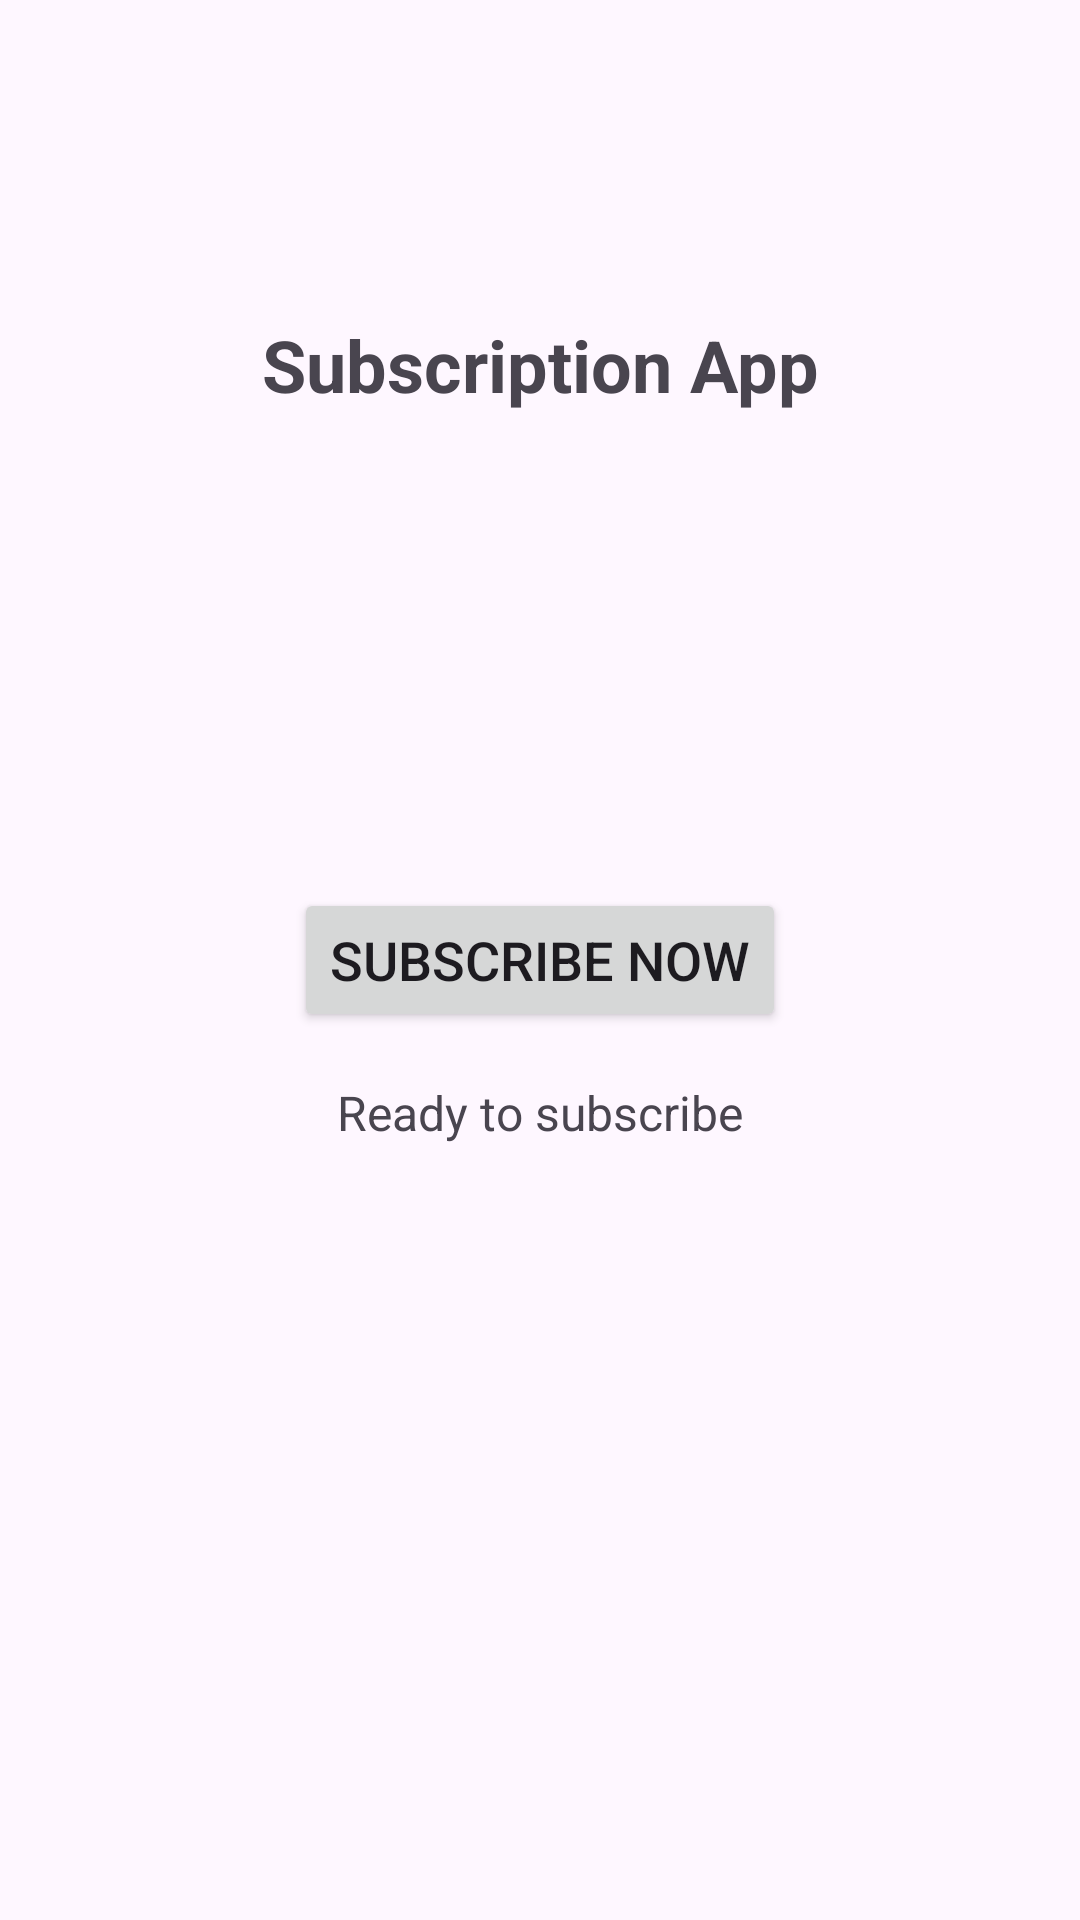

Layout XML and referenced resources for this Android screen:
<!-- AndroidManifest.xml: application theme Theme.SubscriptionApp -->
<!-- res/layout/activity_main.xml -->
<?xml version="1.0" encoding="utf-8"?>
<androidx.constraintlayout.widget.ConstraintLayout xmlns:android="http://schemas.android.com/apk/res/android"
    xmlns:app="http://schemas.android.com/apk/res-auto"
    xmlns:tools="http://schemas.android.com/tools"
    android:layout_width="match_parent"
    android:layout_height="match_parent"
    tools:context=".MainActivity">

    <TextView
        android:id="@+id/titleText"
        android:layout_width="wrap_content"
        android:layout_height="wrap_content"
        android:text="Subscription App"
        android:textSize="24sp"
        android:textStyle="bold"
        app:layout_constraintBottom_toTopOf="@+id/subscriptionButton"
        app:layout_constraintEnd_toEndOf="parent"
        app:layout_constraintStart_toStartOf="parent"
        app:layout_constraintTop_toTopOf="parent"
        app:layout_constraintVertical_bias="0.4" />

    <Button
        android:id="@+id/subscriptionButton"
        android:layout_width="wrap_content"
        android:layout_height="wrap_content"
        android:text="Subscribe Now"
        android:textSize="18sp"
        app:layout_constraintBottom_toBottomOf="parent"
        app:layout_constraintEnd_toEndOf="parent"
        app:layout_constraintStart_toStartOf="parent"
        app:layout_constraintTop_toTopOf="parent" />

    <TextView
        android:id="@+id/statusText"
        android:layout_width="wrap_content"
        android:layout_height="wrap_content"
        android:text="Ready to subscribe"
        android:textSize="16sp"
        app:layout_constraintEnd_toEndOf="parent"
        app:layout_constraintStart_toStartOf="parent"
        app:layout_constraintTop_toBottomOf="@+id/subscriptionButton"
        android:layout_marginTop="16dp" />

</androidx.constraintlayout.widget.ConstraintLayout>
<!-- resources referenced by this layout -->
<resources>
  <style name="Theme.SubscriptionApp" parent="Theme.Material3.DayNight">
          <item name="colorPrimary">@color/purple_500</item>
          <item name="colorPrimaryVariant">@color/purple_700</item>
          <item name="colorOnPrimary">@color/white</item>
          <item name="colorSecondary">@color/teal_200</item>
          <item name="colorSecondaryVariant">@color/teal_700</item>
          <item name="colorOnSecondary">@color/black</item>
          <item name="colorError">@color/red</item>
          <item name="colorOnError">@color/white</item>
          <item name="colorSurface">@color/white</item>
          <item name="colorOnSurface">@color/black</item>
          <item name="android:statusBarColor" tools:targetApi="l">?attr/colorPrimaryVariant</item>
      </style>
  <!-- not gathered from this repository: default colours our renderer supplied (Android Studio template values) -->
  <color name="purple_500">#FF6200EE</color>
  <color name="purple_700">#FF3700B3</color>
  <color name="teal_200">#FF03DAC5</color>
  <color name="teal_700">#FF018786</color>
  <color name="black">#FF000000</color>
  <color name="white">#FFFFFFFF</color>
</resources>
